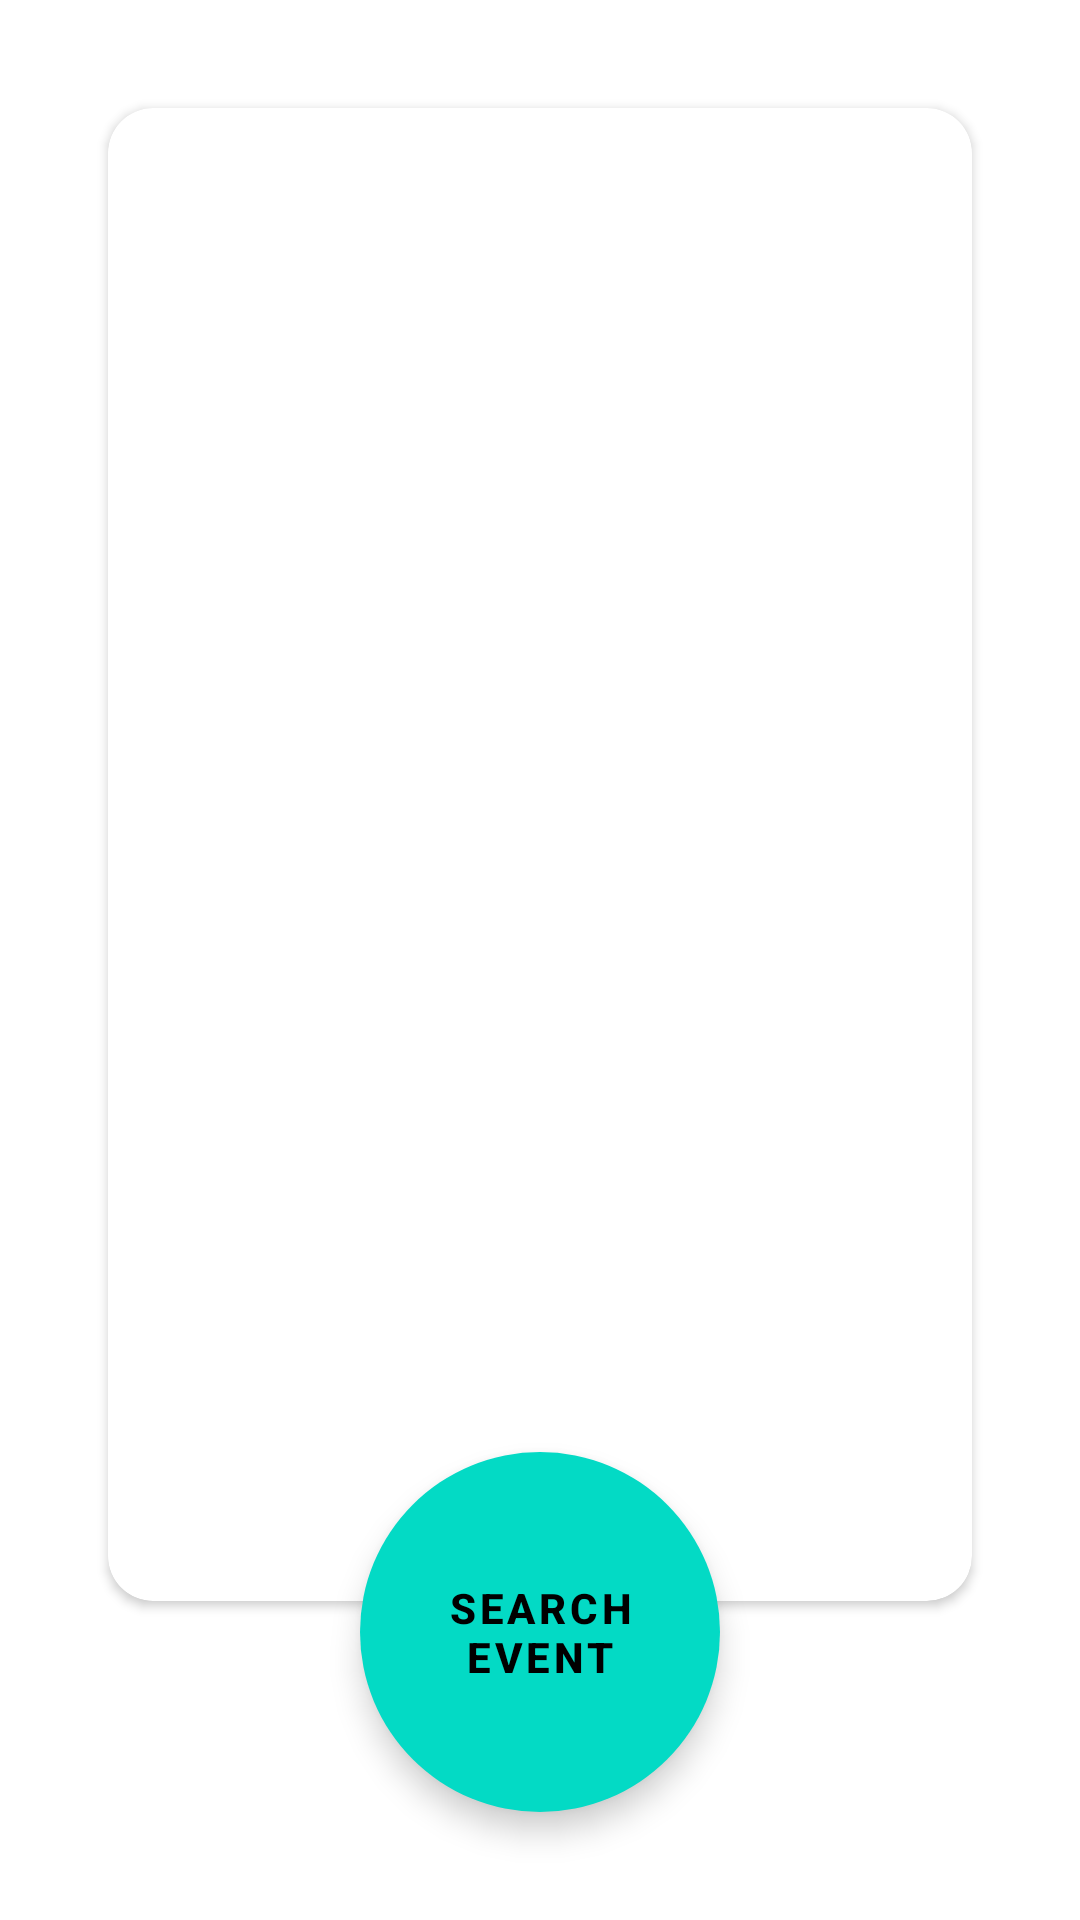

Reconstruct the res/layout file that produces this screen, plus the resources it refers to.
<!-- AndroidManifest.xml: application theme Theme.Xparty -->
<!-- res/layout/fragement_party_search.xml -->
<?xml version="1.0" encoding="utf-8"?>
<androidx.constraintlayout.widget.ConstraintLayout xmlns:android="http://schemas.android.com/apk/res/android"
    xmlns:app="http://schemas.android.com/apk/res-auto"
    xmlns:tools="http://schemas.android.com/tools"
    android:layout_width="match_parent"
    android:layout_height="match_parent"
    android:orientation="vertical"
    android:padding="16dp"
    tools:context=".ui.main_character.PartySearchFragment">

    <com.google.android.material.button.MaterialButton
        android:id="@+id/floatingActionButton"
        style="@style/Widget.MaterialComponents.ExtendedFloatingActionButton"
        android:layout_width="120dp"
        android:layout_height="120dp"
        android:layout_marginBottom="20dp"
        app:cornerRadius="60dp"
        app:layout_constraintBottom_toBottomOf="parent"
        app:layout_constraintEnd_toEndOf="parent"
        app:layout_constraintStart_toStartOf="parent"
        android:text="@string/search_party"
        android:maxLines="2"
        android:textStyle="bold"
        />

    <androidx.cardview.widget.CardView
        android:id="@+id/cardView"
        android:layout_width="0dp"
        android:layout_height="0dp"
        android:layout_marginStart="20dp"
        android:layout_marginTop="20dp"
        android:layout_marginEnd="20dp"
        android:layout_marginBottom="-50dp"
        app:cardCornerRadius="15dp"
        app:layout_constraintBottom_toTopOf="@+id/floatingActionButton"
        app:layout_constraintEnd_toEndOf="parent"
        app:layout_constraintStart_toStartOf="parent"
        app:layout_constraintTop_toTopOf="parent">

        <ProgressBar
            android:id="@+id/party_search_progress_bar"
            style="?android:attr/progressBarStyle"
            android:layout_width="wrap_content"
            android:layout_height="wrap_content"
            android:layout_gravity="center"
            android:visibility="gone" />
    </androidx.cardview.widget.CardView>

</androidx.constraintlayout.widget.ConstraintLayout>
<!-- resources referenced by this layout -->
<resources>
  <string name="search_party">Search Event</string>
  <style name="Theme.Xparty" parent="Theme.MaterialComponents.DayNight.DarkActionBar">
          
          <item name="colorPrimary">@color/purple_500</item>
          <item name="colorPrimaryVariant">@color/purple_700</item>
          <item name="colorOnPrimary">@color/white</item>
          
          <item name="colorSecondary">@color/teal_200</item>
          <item name="colorSecondaryVariant">@color/teal_700</item>
          <item name="colorOnSecondary">@color/black</item>
          
          <item name="android:statusBarColor">?attr/colorPrimaryVariant</item>
          
      </style>
  <!-- not gathered from this repository: default colours our renderer supplied (Android Studio template values) -->
  <color name="purple_500">#FF6200EE</color>
  <color name="purple_700">#FF3700B3</color>
  <color name="teal_200">#FF03DAC5</color>
  <color name="teal_700">#FF018786</color>
  <color name="black">#FF000000</color>
  <color name="white">#FFFFFFFF</color>
</resources>
